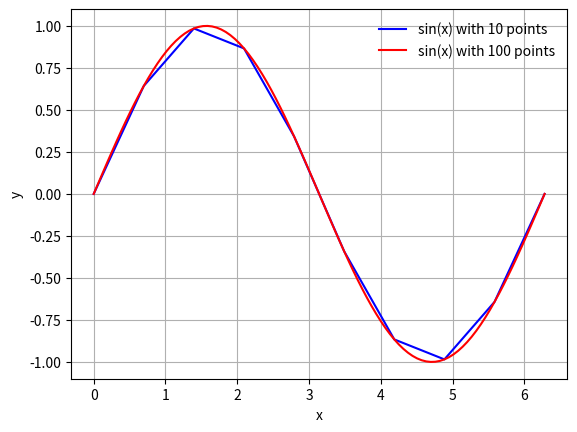

Python code for this plot:
'''
Created on 14. jan. 2019

@author: Martinskole
'''
import matplotlib.pyplot as plt
from math import sin, pi
import numpy as np




X2 = np.linspace(0,2*pi,10)
F = np.linspace(0,2*pi,100)

#Y = np.arange(0,2*pi,0,1)
#plt.plot(Y, np.sin(Y))

plt.plot(X2,np.sin(X2),color="blue")
plt.plot(F,np.sin(F),color="red")

plt.legend(['sin(x) with 10 points', 'sin(x) with 100 points'], loc='best', frameon=False)
#plt.plot(block=True)
plt.xlabel('x')
plt.ylabel('y')
plt.grid(True, which='both')
plt.savefig('sin(x).png', bbox_inches='tight')

plt.show()





